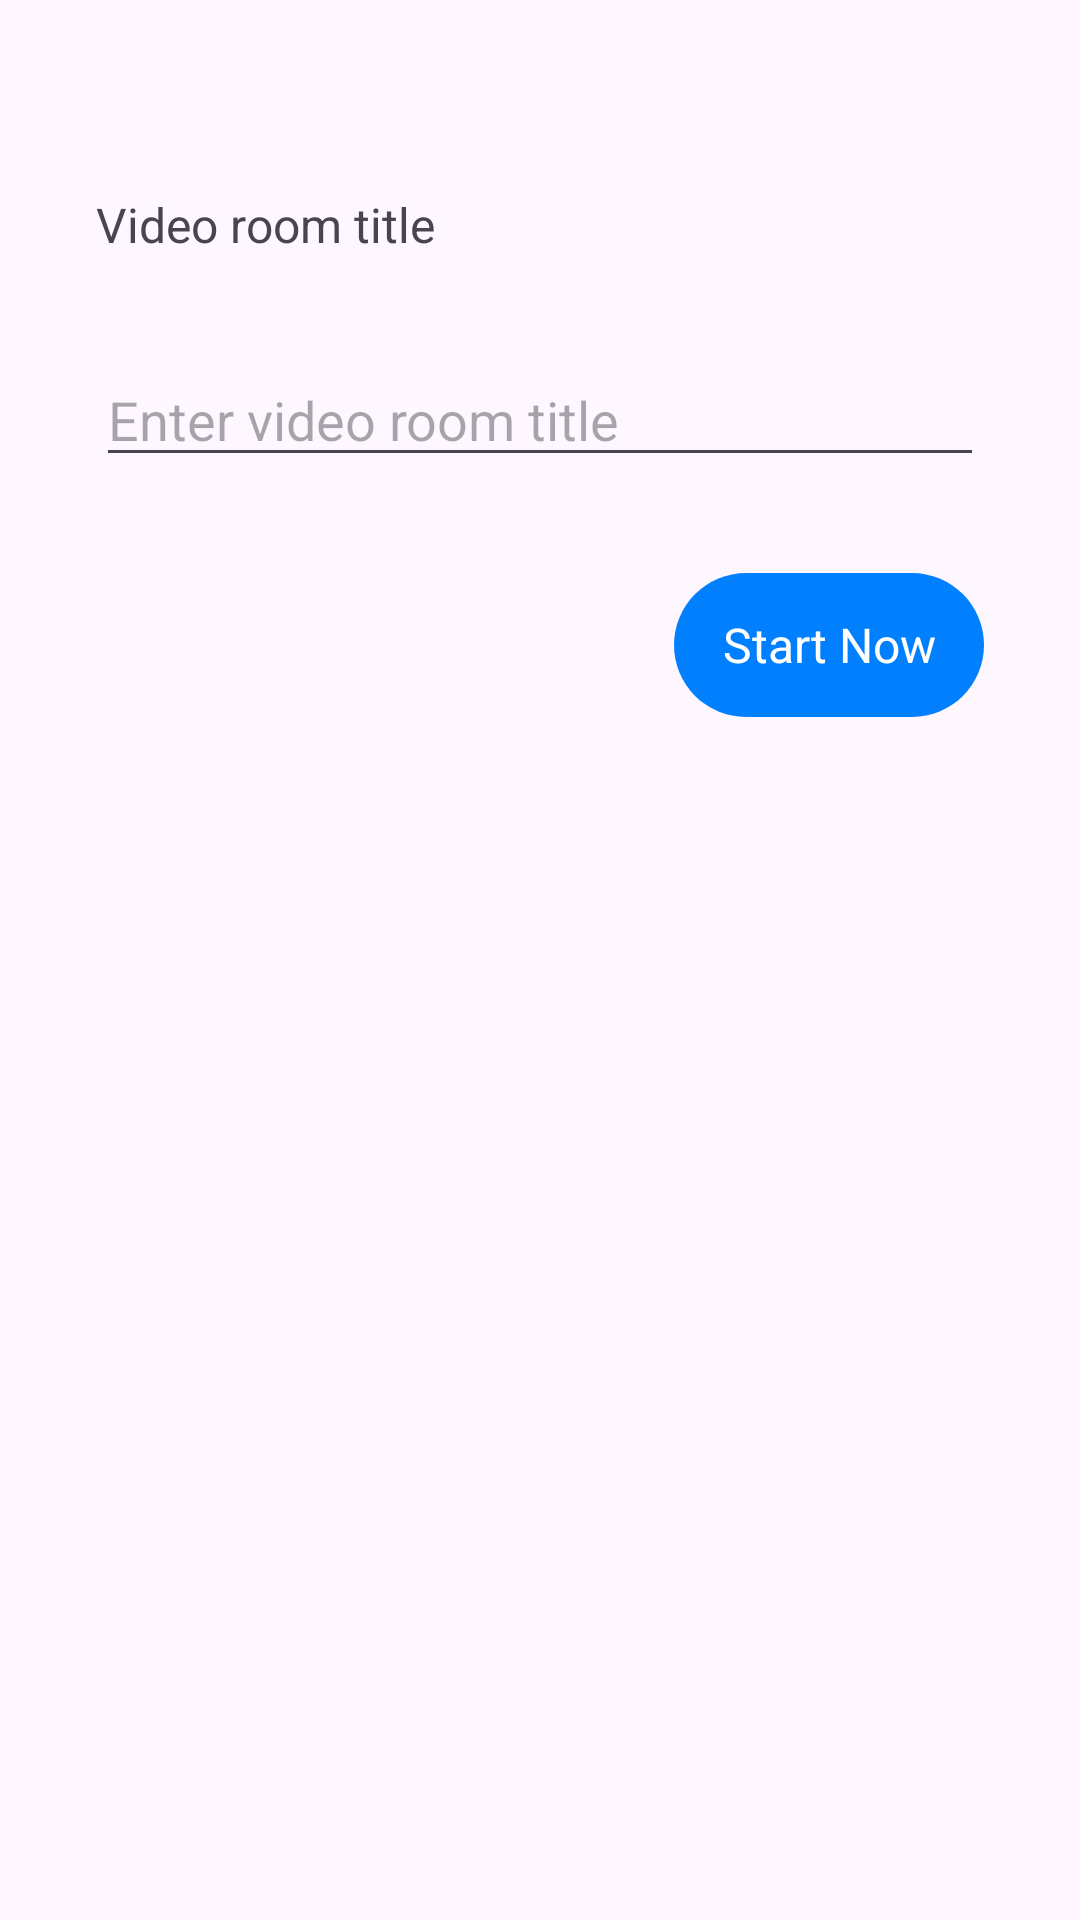

Write the Android layout XML for this screen, with the resource values it uses.
<!-- AndroidManifest.xml: application theme Theme.Ffcsdkclientandroidsample -->
<!-- res/layout/activity_create_and_join.xml -->
<?xml version="1.0" encoding="utf-8"?>
<androidx.constraintlayout.widget.ConstraintLayout
    xmlns:android="http://schemas.android.com/apk/res/android"
    xmlns:app="http://schemas.android.com/apk/res-auto"
    android:id="@+id/main"
    android:layout_width="match_parent"
    android:layout_height="match_parent">

    <TextView
        android:id="@+id/title_desc"
        android:layout_width="match_parent"
        android:layout_height="wrap_content"
        android:layout_marginStart="32dp"
        android:layout_marginTop="64dp"
        android:layout_marginEnd="32dp"
        android:text="Video room title"
        android:textSize="16sp"
        app:layout_constraintEnd_toEndOf="parent"
        app:layout_constraintStart_toStartOf="parent"
        app:layout_constraintTop_toTopOf="parent" />

    <EditText
        android:id="@+id/title"
        android:layout_width="match_parent"
        android:layout_height="wrap_content"
        android:layout_margin="32dp"
        android:hint="Enter video room title"
        app:layout_constraintEnd_toEndOf="parent"
        app:layout_constraintStart_toStartOf="parent"
        app:layout_constraintTop_toBottomOf="@+id/title_desc" />

    <TextView
        android:id="@+id/start"
        android:layout_width="wrap_content"
        android:layout_height="48dp"
        android:layout_margin="32dp"
        android:background="@drawable/button_vicollo"
        android:gravity="center_vertical|end"
        android:paddingStart="16dp"
        android:paddingTop="4dp"
        android:paddingEnd="16dp"
        android:paddingBottom="4dp"
        android:text="Start Now"
        android:textColor="@color/white"
        android:textSize="16sp"
        app:layout_constraintEnd_toEndOf="parent"
        app:layout_constraintTop_toBottomOf="@+id/title" />

</androidx.constraintlayout.widget.ConstraintLayout>
<!-- resources referenced by this layout -->
<resources>
  <color name="white">#FFFFFFFF</color>
  <!-- drawable button_vicollo (drawable) -->
  <?xml version="1.0" encoding="utf-8"?>
  <ripple xmlns:android="http://schemas.android.com/apk/res/android"
      android:color="?android:colorControlHighlight">
      <item>
          <selector>
              <item android:drawable="@drawable/round_vicollo" />
          </selector>
      </item>
  </ripple>
  <style name="Theme.Ffcsdkclientandroidsample" parent="Base.Theme.Ffcsdkclientandroidsample" />
  <!-- drawable round_vicollo (drawable) -->
  <?xml version="1.0" encoding="UTF-8"?>
  <shape xmlns:android="http://schemas.android.com/apk/res/android" >
      <solid android:color="@color/vicollo" />
      <corners android:radius="25dp" />
  </shape>
  <style name="Base.Theme.Ffcsdkclientandroidsample" parent="Theme.Material3.DayNight.NoActionBar">
          
          
      </style>
  <color name="vicollo">#007FFF</color>
</resources>
